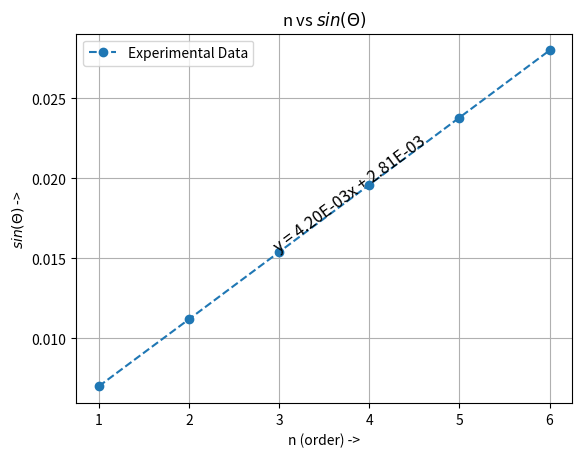

This chart was generated by the following Python code:
import numpy as np
from matplotlib import pyplot as plt
from scipy import optimize

sin_arr = np.array([7.01E-03, 1.12E-02, 1.54E-02, 1.96E-02, 2.38E-02, 2.80E-02])
order = np.array([1, 2, 3, 4, 5, 6])

def y(x, m, c): return m * x + c
params, _ = optimize.curve_fit(y, order, sin_arr)

plt.plot(order, sin_arr, '--o', label='Experimental Data')
l2 = np.array((order[2], sin_arr[2]))

plt.title(r"n vs $sin(\Theta)$")
plt.text(l2[0], l2[1], 'y = {:.2E}x + {:.2E}'.format(*params), fontsize=12,
               rotation=36.5, rotation_mode='anchor')
plt.xlabel('n (order) ->')
plt.ylabel(r'$sin(\Theta)$ ->')
plt.legend()
plt.grid()
plt.savefig('plot.png')

